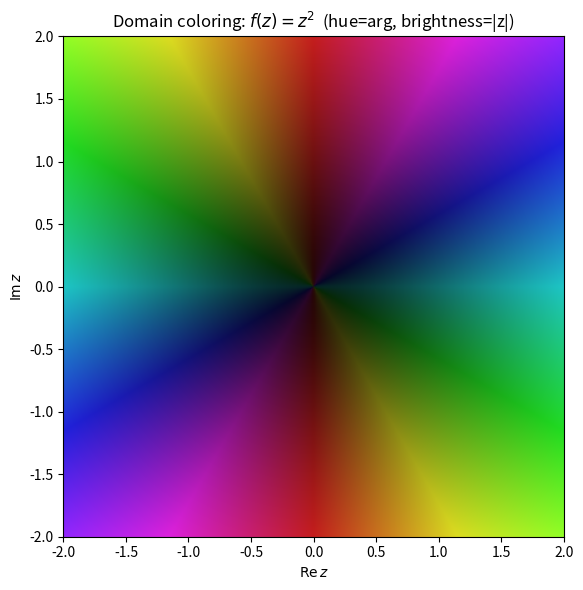
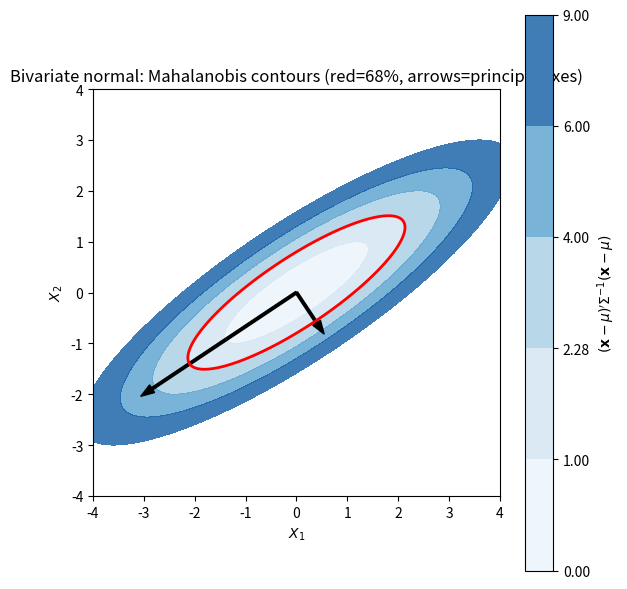

These charts were generated, in order, by the following Python code:
#!/usr/bin/env python3
# -*- coding: utf-8 -*-
"""
生成学科配图（自评项 4）：落实双重编码。

1. 复变函数：域着色图（domain coloring）示例 —— 用色相编码 arg，亮度编码 |z|，
   演示 f(z)=z^2 的零点、临界点与辐角旋转（对应卡 1 复数运算与复平面 / 卡 14 域着色画廊）。
2. 多元统计：二元正态等高线图 —— 演示马氏距离超椭球、特征向量主轴
   （对应卡 1 多元正态分布与性质）。

输出 PNG 到各课程目录，随后手动嵌入卡中。
"""
import sys
from pathlib import Path

if hasattr(sys.stdout, "reconfigure"):
    sys.stdout.reconfigure(encoding="utf-8")

try:
    import numpy as np
    import matplotlib
    matplotlib.use("Agg")
    import matplotlib.pyplot as plt
except ImportError:
    print("matplotlib/numpy 不可用，跳过配图生成")
    sys.exit(0)

VAULT = Path(r"F:\-")


def domain_coloring(f, xlim=(-2, 2), ylim=(-2, 2), n=400, out=None):
    """复函数域着色：色相=arg(f)，亮度=log|f| 归一化。"""
    xs = np.linspace(xlim[0], xlim[1], n)
    ys = np.linspace(ylim[0], ylim[1], n)
    X, Y = np.meshgrid(xs, ys)
    Z = X + 1j * Y
    W = f(Z)
    hue = (np.angle(W) + np.pi) / (2 * np.pi)  # [0,1)
    mag = np.abs(W)
    with np.errstate(divide="ignore"):
        lum = np.clip(0.15 + 0.85 * (np.log1p(mag) / np.log1p(np.max(mag) + 1e-12)), 0, 1)
    hsv = np.stack([hue, np.full_like(hue, 0.85), lum], axis=-1)
    # matplotlib 需要 RGB
    from matplotlib.colors import hsv_to_rgb
    rgb = hsv_to_rgb(hsv)
    fig, ax = plt.subplots(figsize=(6, 6))
    ax.imshow(rgb, extent=(xlim[0], xlim[1], ylim[0], ylim[1]), origin="lower")
    ax.set_title(r"Domain coloring: $f(z)=z^2$  (hue=arg, brightness=|z|)")
    ax.set_xlabel(r"$\mathrm{Re}\,z$")
    ax.set_ylabel(r"$\mathrm{Im}\,z$")
    fig.tight_layout()
    fig.savefig(out, dpi=120)
    plt.close(fig)
    print(f"已生成: {out}")


def bivariate_normal_contour(out=None):
    """二元正态等高线：演示马氏距离椭球与主轴。"""
    mu = np.array([0.0, 0.0])
    Sigma = np.array([[2.0, 1.2], [1.2, 1.0]])
    # 特征分解求主轴
    vals, vecs = np.linalg.eigh(Sigma)
    xs = np.linspace(-4, 4, 300)
    ys = np.linspace(-4, 4, 300)
    X, Y = np.meshgrid(xs, ys)
    pos = np.stack([X, Y], axis=-1)
    diff = pos - mu
    # 马氏距离平方
    inv = np.linalg.inv(Sigma)
    md2 = np.einsum("...i,ij,...j->...", diff, inv, diff)
    fig, ax = plt.subplots(figsize=(6, 6))
    cf = ax.contourf(X, Y, md2, levels=[0, 1, 2.28, 4, 6, 9], cmap="Blues", alpha=0.8)
    ax.contour(X, Y, md2, levels=[2.28], colors="red", linewidths=2)  # 68% 区域
    # 主轴
    for i in range(2):
        vec = vecs[:, i] * np.sqrt(vals[i]) * 2.2
        ax.arrow(0, 0, vec[0], vec[1], color="black", width=0.05,
                 head_width=0.18, length_includes_head=True)
    ax.set_title(r"Bivariate normal: Mahalanobis contours (red=68%, arrows=principal axes)")
    ax.set_xlabel(r"$X_1$")
    ax.set_ylabel(r"$X_2$")
    ax.set_aspect("equal")
    fig.colorbar(cf, ax=ax, label=r"$(\mathbf{x}-\mu)'\Sigma^{-1}(\mathbf{x}-\mu)$")
    fig.tight_layout()
    fig.savefig(out, dpi=120)
    plt.close(fig)
    print(f"已生成: {out}")


def main():
    complex_dir = VAULT / "02-Knowledge/🧠 学习系统/37-复变函数/04-保角映射与综合项目"
    stats_dir = VAULT / "02-Knowledge/🧠 学习系统/16-多元统计/01-基础矩阵"
    complex_dir.mkdir(parents=True, exist_ok=True)
    stats_dir.mkdir(parents=True, exist_ok=True)

    domain_coloring(lambda z: z**2, out=complex_dir / "域着色示例_z平方.png")
    bivariate_normal_contour(out=stats_dir / "多元正态等高线示例.png")


if __name__ == "__main__":
    main()
